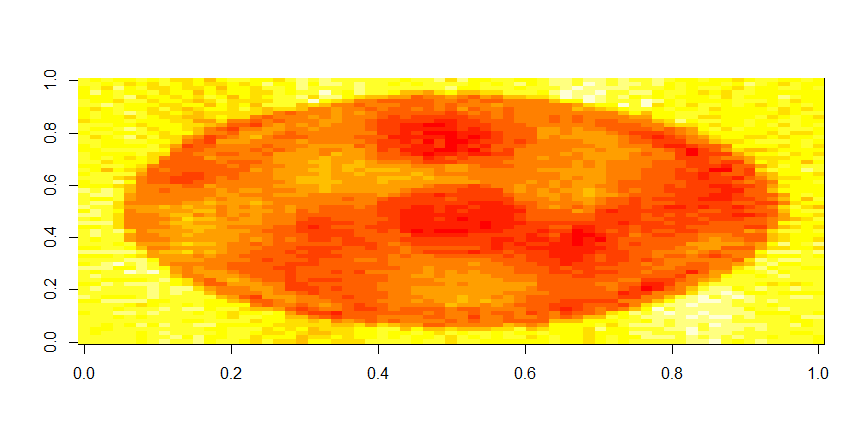

Values plotted in this chart, from the file beside it:
, V1, V2, V3, V4, V5, V6, V7, V8, V9, V10, V11, V12, V13, V14, V15, V16, V17, V18, V19, V20, V21, V22, V23
1, -0.6027, -0.6123, -0.613, -0.6164, -0.6192, -0.6033, -0.6131, -0.6159, -0.606, -0.617, -0.6261, -0.6052, -0.615, -0.607, -0.6074, -0.6093, -0.6049, -0.602, -0.6186, -0.613, -0.5879, -0.6074, -0.6126
2, -0.6044, -0.6053, -0.6107, -0.5974, -0.6125, -0.6116, -0.6031, -0.627, -0.6092, -0.5946, -0.6166, -0.622, -0.6162, -0.6111, -0.6261, -0.6015, -0.6165, -0.5963, -0.6123, -0.6162, -0.6012, -0.6065, -0.5896
3, -0.61, -0.6081, -0.6161, -0.6088, -0.6032, -0.6164, -0.6006, -0.5988, -0.6211, -0.6092, -0.6034, -0.6072, -0.6128, -0.6104, -0.6334, -0.5967, -0.6167, -0.6097, -0.6024, -0.6152, -0.6125, -0.6134, -0.5848
4, -0.6001, -0.5975, -0.6176, -0.6167, -0.6112, -0.6029, -0.6205, -0.6111, -0.6026, -0.6117, -0.6023, -0.6093, -0.6172, -0.5902, -0.6391, -0.6057, -0.6249, -0.6139, -0.5965, -0.6024, -0.6186, -0.6041, -0.6147
5, -0.6133, -0.5936, -0.5927, -0.6127, -0.6198, -0.6138, -0.6004, -0.6141, -0.6188, -0.595, -0.617, -0.5935, -0.6174, -0.5978, -0.6201, -0.6003, -0.6153, -0.6285, -0.613, -0.605, -0.6179, -0.6005, -0.6223
6, -0.6139, -0.6212, -0.5951, -0.5883, -0.6138, -0.6177, -0.6177, -0.5978, -0.6269, -0.6054, -0.6041, -0.6062, -0.6137, -0.6027, -0.6179, -0.6024, -0.612, -0.6132, -0.6048, -0.5959, -0.6133, -0.6478, -0.6444
7, -0.6138, -0.6201, -0.6293, -0.6018, -0.6015, -0.613, -0.6129, -0.6161, -0.6116, -0.6272, -0.6167, -0.5993, -0.6091, -0.6244, -0.6225, -0.6048, -0.6267, -0.6189, -0.6366, -0.6082, -0.6213, -0.6413, -0.6447
8, -0.6056, -0.6069, -0.6154, -0.6114, -0.6031, -0.6066, -0.6107, -0.6113, -0.6041, -0.61, -0.6165, -0.6047, -0.5993, -0.6034, -0.6229, -0.6182, -0.6176, -0.6116, -0.6308, -0.6414, -0.6375, -0.6293, -0.6353
9, -0.6099, -0.6073, -0.6124, -0.6146, -0.6208, -0.6186, -0.59, -0.6117, -0.6134, -0.6189, -0.6217, -0.6011, -0.6128, -0.6177, -0.6102, -0.6261, -0.6317, -0.6405, -0.6364, -0.6249, -0.6299, -0.6259, -0.6177
10, -0.6118, -0.604, -0.6047, -0.6112, -0.5964, -0.6299, -0.6203, -0.6038, -0.6079, -0.605, -0.6229, -0.6132, -0.584, -0.615, -0.6296, -0.6126, -0.6222, -0.6235, -0.6269, -0.6102, -0.6038, -0.6004, -0.5969
11, -0.61, -0.6201, -0.6088, -0.6073, -0.6048, -0.614, -0.6125, -0.5971, -0.598, -0.6165, -0.5956, -0.6143, -0.6027, -0.616, -0.6198, -0.6439, -0.6434, -0.6229, -0.6242, -0.6056, -0.6097, -0.5995, -0.5934
12, -0.5915, -0.6016, -0.6137, -0.6116, -0.5823, -0.6144, -0.6302, -0.6178, -0.5924, -0.5962, -0.6133, -0.5927, -0.6087, -0.6308, -0.6475, -0.641, -0.6175, -0.6173, -0.6109, -0.6181, -0.629, -0.6402, -0.6287
13, -0.6162, -0.6072, -0.6113, -0.622, -0.6108, -0.5937, -0.6076, -0.6301, -0.6113, -0.6124, -0.6164, -0.5987, -0.6072, -0.6111, -0.634, -0.6354, -0.6202, -0.6231, -0.6181, -0.6186, -0.6259, -0.6226, -0.6233
14, -0.6038, -0.6069, -0.606, -0.6083, -0.6066, -0.6018, -0.6044, -0.6237, -0.6101, -0.5958, -0.6136, -0.6183, -0.6265, -0.6467, -0.6098, -0.6127, -0.6337, -0.6346, -0.6377, -0.6526, -0.6379, -0.6159, -0.629
15, -0.6116, -0.5919, -0.6011, -0.6174, -0.6044, -0.6081, -0.5964, -0.61, -0.6176, -0.6205, -0.6337, -0.6137, -0.6105, -0.6162, -0.6324, -0.6215, -0.6114, -0.6295, -0.6379, -0.6276, -0.6571, -0.6306, -0.6178
16, -0.6206, -0.6178, -0.5999, -0.6058, -0.6159, -0.5992, -0.6133, -0.6176, -0.6321, -0.6406, -0.6487, -0.6325, -0.6265, -0.6081, -0.6335, -0.6372, -0.6426, -0.6547, -0.6359, -0.6476, -0.6315, -0.638, -0.6295
17, -0.5981, -0.6194, -0.6114, -0.6239, -0.6218, -0.6224, -0.6018, -0.6346, -0.6409, -0.6574, -0.6422, -0.6373, -0.6176, -0.6405, -0.6292, -0.6407, -0.6319, -0.651, -0.6496, -0.6428, -0.6413, -0.6213, -0.6385
18, -0.6168, -0.607, -0.5961, -0.5932, -0.618, -0.6118, -0.5945, -0.6179, -0.638, -0.6518, -0.6326, -0.6131, -0.6124, -0.6216, -0.6324, -0.6374, -0.6486, -0.6397, -0.6416, -0.6358, -0.6445, -0.6428, -0.6402
19, -0.6227, -0.6283, -0.6384, -0.6109, -0.6207, -0.6325, -0.6342, -0.6289, -0.6486, -0.6539, -0.6083, -0.6088, -0.6157, -0.6446, -0.6454, -0.6362, -0.6328, -0.6493, -0.64, -0.6435, -0.6207, -0.638, -0.6461
20, -0.6028, -0.6061, -0.6068, -0.6142, -0.6027, -0.6125, -0.6229, -0.6331, -0.6438, -0.6542, -0.6317, -0.6165, -0.6421, -0.6365, -0.651, -0.6454, -0.6517, -0.6448, -0.6488, -0.6477, -0.6401, -0.6253, -0.6431
21, -0.6053, -0.6298, -0.6225, -0.6314, -0.627, -0.6107, -0.6155, -0.6245, -0.6283, -0.644, -0.6344, -0.6424, -0.6313, -0.6342, -0.65, -0.6384, -0.6474, -0.6441, -0.6265, -0.6263, -0.6467, -0.6336, -0.6392
22, -0.6121, -0.6059, -0.618, -0.6066, -0.6081, -0.6279, -0.625, -0.6315, -0.6316, -0.6453, -0.639, -0.6558, -0.6487, -0.6299, -0.6235, -0.6386, -0.6375, -0.6477, -0.6404, -0.6417, -0.6349, -0.6277, -0.6342
23, -0.6209, -0.61, -0.6106, -0.6109, -0.6274, -0.6668, -0.6467, -0.6498, -0.6536, -0.658, -0.6325, -0.606, -0.6336, -0.6363, -0.6263, -0.6409, -0.6281, -0.6246, -0.6344, -0.6399, -0.6339, -0.6181, -0.6344
24, -0.6042, -0.5937, -0.6175, -0.6133, -0.6099, -0.6294, -0.6388, -0.644, -0.6518, -0.6441, -0.6454, -0.618, -0.6164, -0.6172, -0.6228, -0.6309, -0.633, -0.635, -0.6281, -0.6313, -0.6465, -0.6375, -0.6231
25, -0.6366, -0.6328, -0.6227, -0.6238, -0.6453, -0.6454, -0.6296, -0.624, -0.6402, -0.6698, -0.6531, -0.6346, -0.6201, -0.6181, -0.628, -0.6277, -0.6382, -0.6385, -0.6366, -0.635, -0.6309, -0.6317, -0.6178
26, -0.6323, -0.6279, -0.6144, -0.6217, -0.6079, -0.6422, -0.6517, -0.6407, -0.6304, -0.632, -0.6346, -0.6309, -0.6226, -0.629, -0.6215, -0.6291, -0.6344, -0.6403, -0.6262, -0.6284, -0.6193, -0.6301, -0.6324
27, -0.6081, -0.6225, -0.606, -0.6365, -0.6519, -0.6396, -0.6361, -0.6276, -0.6369, -0.6345, -0.6302, -0.6367, -0.6204, -0.6198, -0.6345, -0.6275, -0.6434, -0.6061, -0.6217, -0.6188, -0.6318, -0.6224, -0.6267
28, -0.6161, -0.609, -0.6176, -0.6011, -0.6256, -0.6365, -0.6177, -0.6263, -0.6276, -0.6353, -0.6087, -0.6175, -0.6247, -0.6216, -0.6202, -0.6264, -0.622, -0.606, -0.6146, -0.6197, -0.6375, -0.6188, -0.6413
29, -0.6023, -0.6202, -0.627, -0.6175, -0.643, -0.6481, -0.6336, -0.6162, -0.6112, -0.6158, -0.6223, -0.6086, -0.6302, -0.6169, -0.6235, -0.612, -0.6149, -0.6028, -0.6124, -0.6121, -0.6152, -0.6412, -0.6396
30, -0.6218, -0.6134, -0.6089, -0.6281, -0.6335, -0.6325, -0.6005, -0.5982, -0.6131, -0.62, -0.6119, -0.6137, -0.6113, -0.6124, -0.6117, -0.6068, -0.621, -0.6308, -0.6227, -0.6201, -0.6347, -0.6365, -0.6568
31, -0.632, -0.6173, -0.6189, -0.636, -0.639, -0.643, -0.6155, -0.5888, -0.6334, -0.6254, -0.62, -0.6141, -0.5985, -0.6188, -0.6113, -0.6037, -0.5901, -0.5991, -0.6158, -0.6052, -0.613, -0.638, -0.6402
32, -0.6021, -0.615, -0.6098, -0.6055, -0.6267, -0.6146, -0.5895, -0.6032, -0.6383, -0.6509, -0.6129, -0.6226, -0.6012, -0.5844, -0.6113, -0.6119, -0.6107, -0.6292, -0.6294, -0.6242, -0.6326, -0.6375, -0.6297
33, -0.5978, -0.61, -0.623, -0.6119, -0.6329, -0.6189, -0.6054, -0.625, -0.6184, -0.6112, -0.6352, -0.6286, -0.6173, -0.6069, -0.5979, -0.6067, -0.6241, -0.6169, -0.6067, -0.6222, -0.6201, -0.6321, -0.653
34, -0.6089, -0.5965, -0.5865, -0.5862, -0.5909, -0.6056, -0.6017, -0.595, -0.6267, -0.6444, -0.6253, -0.6218, -0.6202, -0.5893, -0.6184, -0.6061, -0.6164, -0.6235, -0.6222, -0.6343, -0.6237, -0.6324, -0.6564
35, -0.5999, -0.6043, -0.6199, -0.6204, -0.6198, -0.6171, -0.6211, -0.6212, -0.6094, -0.6237, -0.6259, -0.6282, -0.6225, -0.607, -0.6111, -0.624, -0.6265, -0.6245, -0.6306, -0.6344, -0.6273, -0.6372, -0.6516
36, -0.6061, -0.6147, -0.592, -0.5895, -0.6084, -0.6247, -0.6291, -0.6064, -0.6137, -0.6339, -0.6283, -0.6106, -0.6356, -0.6267, -0.6254, -0.6178, -0.6046, -0.612, -0.617, -0.616, -0.6389, -0.6477, -0.6391
37, -0.6152, -0.6112, -0.6135, -0.6183, -0.6244, -0.639, -0.6153, -0.6258, -0.6269, -0.6237, -0.6194, -0.6267, -0.6088, -0.6149, -0.6202, -0.6251, -0.6337, -0.6168, -0.6148, -0.6245, -0.6157, -0.6323, -0.6463
38, -0.6111, -0.6112, -0.6072, -0.61, -0.6338, -0.6427, -0.6505, -0.6251, -0.6355, -0.614, -0.5991, -0.5987, -0.6047, -0.6287, -0.6233, -0.6216, -0.6198, -0.6205, -0.6075, -0.6034, -0.6249, -0.6195, -0.6403
39, -0.6314, -0.6094, -0.6113, -0.6338, -0.6544, -0.6568, -0.6547, -0.6517, -0.6392, -0.6259, -0.6166, -0.6276, -0.6165, -0.6262, -0.6313, -0.622, -0.6278, -0.6135, -0.618, -0.6343, -0.6177, -0.6235, -0.6475
40, -0.6193, -0.6211, -0.6393, -0.6157, -0.6452, -0.6538, -0.6393, -0.6505, -0.6437, -0.6382, -0.6224, -0.6201, -0.6378, -0.6192, -0.6214, -0.6205, -0.6225, -0.6273, -0.6268, -0.619, -0.631, -0.6376, -0.6503
41, -0.6068, -0.6178, -0.617, -0.6017, -0.6062, -0.6169, -0.6309, -0.6502, -0.6828, -0.6706, -0.6364, -0.6187, -0.6253, -0.6151, -0.6297, -0.6198, -0.6267, -0.643, -0.6335, -0.6536, -0.6457, -0.6473, -0.6666
42, -0.6036, -0.6109, -0.6005, -0.6036, -0.6124, -0.6044, -0.6336, -0.6428, -0.6694, -0.6658, -0.6579, -0.6577, -0.6557, -0.6307, -0.6315, -0.632, -0.6165, -0.6208, -0.6353, -0.6435, -0.6467, -0.655, -0.6498
43, -0.6132, -0.6054, -0.5888, -0.5956, -0.6019, -0.6454, -0.6412, -0.6345, -0.6711, -0.6748, -0.6586, -0.6496, -0.6281, -0.6307, -0.6444, -0.6209, -0.6451, -0.6429, -0.634, -0.6463, -0.6629, -0.6598, -0.6491
44, -0.606, -0.6014, -0.6196, -0.6158, -0.6115, -0.6436, -0.6573, -0.6611, -0.6674, -0.655, -0.6617, -0.6602, -0.6346, -0.6364, -0.6344, -0.6267, -0.6235, -0.6442, -0.649, -0.6514, -0.656, -0.6272, -0.6546
45, -0.6008, -0.6124, -0.6079, -0.5963, -0.6072, -0.6113, -0.6198, -0.6308, -0.642, -0.6621, -0.6736, -0.6658, -0.6408, -0.6369, -0.6323, -0.6308, -0.6359, -0.6433, -0.6422, -0.6491, -0.6423, -0.6428, -0.6285
46, -0.6134, -0.6088, -0.6009, -0.6067, -0.5954, -0.5911, -0.6054, -0.6305, -0.6474, -0.6549, -0.6694, -0.6597, -0.6475, -0.6258, -0.6189, -0.6403, -0.634, -0.6312, -0.6191, -0.6266, -0.6424, -0.6473, -0.6358
47, -0.6183, -0.6159, -0.6027, -0.5963, -0.6068, -0.6315, -0.6276, -0.6449, -0.6406, -0.6523, -0.6784, -0.6616, -0.6453, -0.6347, -0.6397, -0.6253, -0.6264, -0.61, -0.6384, -0.6403, -0.6182, -0.6311, -0.6326
48, -0.6032, -0.6038, -0.595, -0.6101, -0.6186, -0.6028, -0.6052, -0.6206, -0.6399, -0.6476, -0.6423, -0.6419, -0.6405, -0.6449, -0.6317, -0.6293, -0.6131, -0.6177, -0.6283, -0.6309, -0.6382, -0.6399, -0.6543
49, -0.6123, -0.5946, -0.6121, -0.6115, -0.6161, -0.6097, -0.6143, -0.6061, -0.6205, -0.6317, -0.6236, -0.6407, -0.6403, -0.6465, -0.622, -0.6268, -0.6307, -0.6224, -0.622, -0.6301, -0.6257, -0.6344, -0.6364
50, -0.5984, -0.5951, -0.6015, -0.5906, -0.6054, -0.6062, -0.6126, -0.6196, -0.6062, -0.6121, -0.6316, -0.6445, -0.6313, -0.6451, -0.6331, -0.6304, -0.6404, -0.6068, -0.6171, -0.6193, -0.6422, -0.6442, -0.6386
51, -0.5957, -0.603, -0.599, -0.6048, -0.6187, -0.5963, -0.6061, -0.6078, -0.6002, -0.6242, -0.6124, -0.6275, -0.6204, -0.6372, -0.6362, -0.6313, -0.6241, -0.6062, -0.619, -0.632, -0.635, -0.645, -0.6566
52, -0.5981, -0.6032, -0.6048, -0.6153, -0.6075, -0.6004, -0.6044, -0.5973, -0.6008, -0.5918, -0.6142, -0.6323, -0.6193, -0.6268, -0.6304, -0.633, -0.6224, -0.6235, -0.6136, -0.6041, -0.6271, -0.636, -0.6536
53, -0.6064, -0.6021, -0.6066, -0.6108, -0.5998, -0.6035, -0.616, -0.6091, -0.6102, -0.6063, -0.6209, -0.5901, -0.5942, -0.6169, -0.618, -0.6299, -0.6145, -0.6282, -0.6277, -0.6092, -0.6231, -0.6389, -0.6397
54, -0.5947, -0.5933, -0.6005, -0.5946, -0.5901, -0.6062, -0.5887, -0.5967, -0.6035, -0.6, -0.6016, -0.5844, -0.5852, -0.6165, -0.6193, -0.622, -0.6189, -0.6425, -0.6357, -0.6187, -0.6079, -0.6201, -0.6357
55, -0.6047, -0.6004, -0.5979, -0.607, -0.6062, -0.6108, -0.6032, -0.6137, -0.608, -0.5967, -0.5971, -0.5887, -0.594, -0.5924, -0.6158, -0.6238, -0.5851, -0.6055, -0.6272, -0.6403, -0.6187, -0.6314, -0.6267
56, -0.5945, -0.605, -0.6105, -0.6181, -0.6189, -0.6174, -0.6113, -0.6119, -0.6032, -0.5972, -0.6088, -0.5986, -0.5967, -0.6006, -0.6287, -0.6277, -0.6039, -0.6221, -0.6226, -0.6469, -0.6474, -0.623, -0.6266
57, -0.6175, -0.6138, -0.6146, -0.6212, -0.6017, -0.6047, -0.6018, -0.5971, -0.6128, -0.6126, -0.6113, -0.6027, -0.6051, -0.6144, -0.612, -0.6165, -0.6064, -0.6354, -0.646, -0.6501, -0.64, -0.6433, -0.6173
58, -0.6079, -0.6097, -0.6164, -0.6078, -0.6098, -0.6101, -0.6064, -0.6145, -0.6215, -0.5979, -0.6049, -0.6059, -0.6126, -0.609, -0.6126, -0.6087, -0.601, -0.6123, -0.623, -0.6399, -0.6265, -0.6476, -0.6166
59, -0.6034, -0.6114, -0.614, -0.6103, -0.6109, -0.5949, -0.6089, -0.6156, -0.614, -0.6068, -0.6135, -0.612, -0.6054, -0.6018, -0.6068, -0.5912, -0.6026, -0.6029, -0.647, -0.5974, -0.6249, -0.6234, -0.6449
60, -0.6131, -0.6069, -0.6239, -0.5998, -0.6054, -0.6048, -0.624, -0.6183, -0.6035, -0.6048, -0.6106, -0.5953, -0.6031, -0.5995, -0.6045, -0.5955, -0.6153, -0.6032, -0.6247, -0.5905, -0.6281, -0.6007, -0.6538
... 5 more rows
